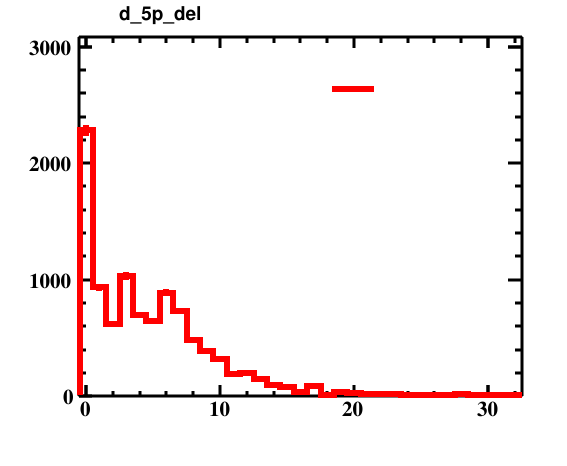

The file beside this chart, header and first rows:
bin_low_edge, contents, xtitle, binlabel
-1.5, 0.0, , 
-0.5, 2282, , 
0.5, 934.0, , 
1.5, 616.0, , 
2.5, 1031, , 
3.5, 700.0, , 
4.5, 643.0, , 
5.5, 887.0, , 
6.5, 729.0, , 
7.5, 479.0, , 
8.5, 386.0, , 
9.5, 321.0, , 
10.5, 193.0, , 
11.5, 197.0, , 
12.5, 150.0, , 
13.5, 96.0, , 
14.5, 76.0, , 
15.5, 35.0, , 
16.5, 88.0, , 
17.5, 2.0, , 
18.5, 32.0, , 
19.5, 31.0, , 
20.5, 19.0, , 
21.5, 18.0, , 
22.5, 15.0, , 
23.5, 8.0, , 
24.5, 7.0, , 
25.5, 3.0, , 
26.5, 2.0, , 
27.5, 17.0, , 
28.5, 2.0, , 
29.5, 0.0, , 
30.5, 0.0, , 
31.5, 1.0, , 
32.5, 0.0, , 
